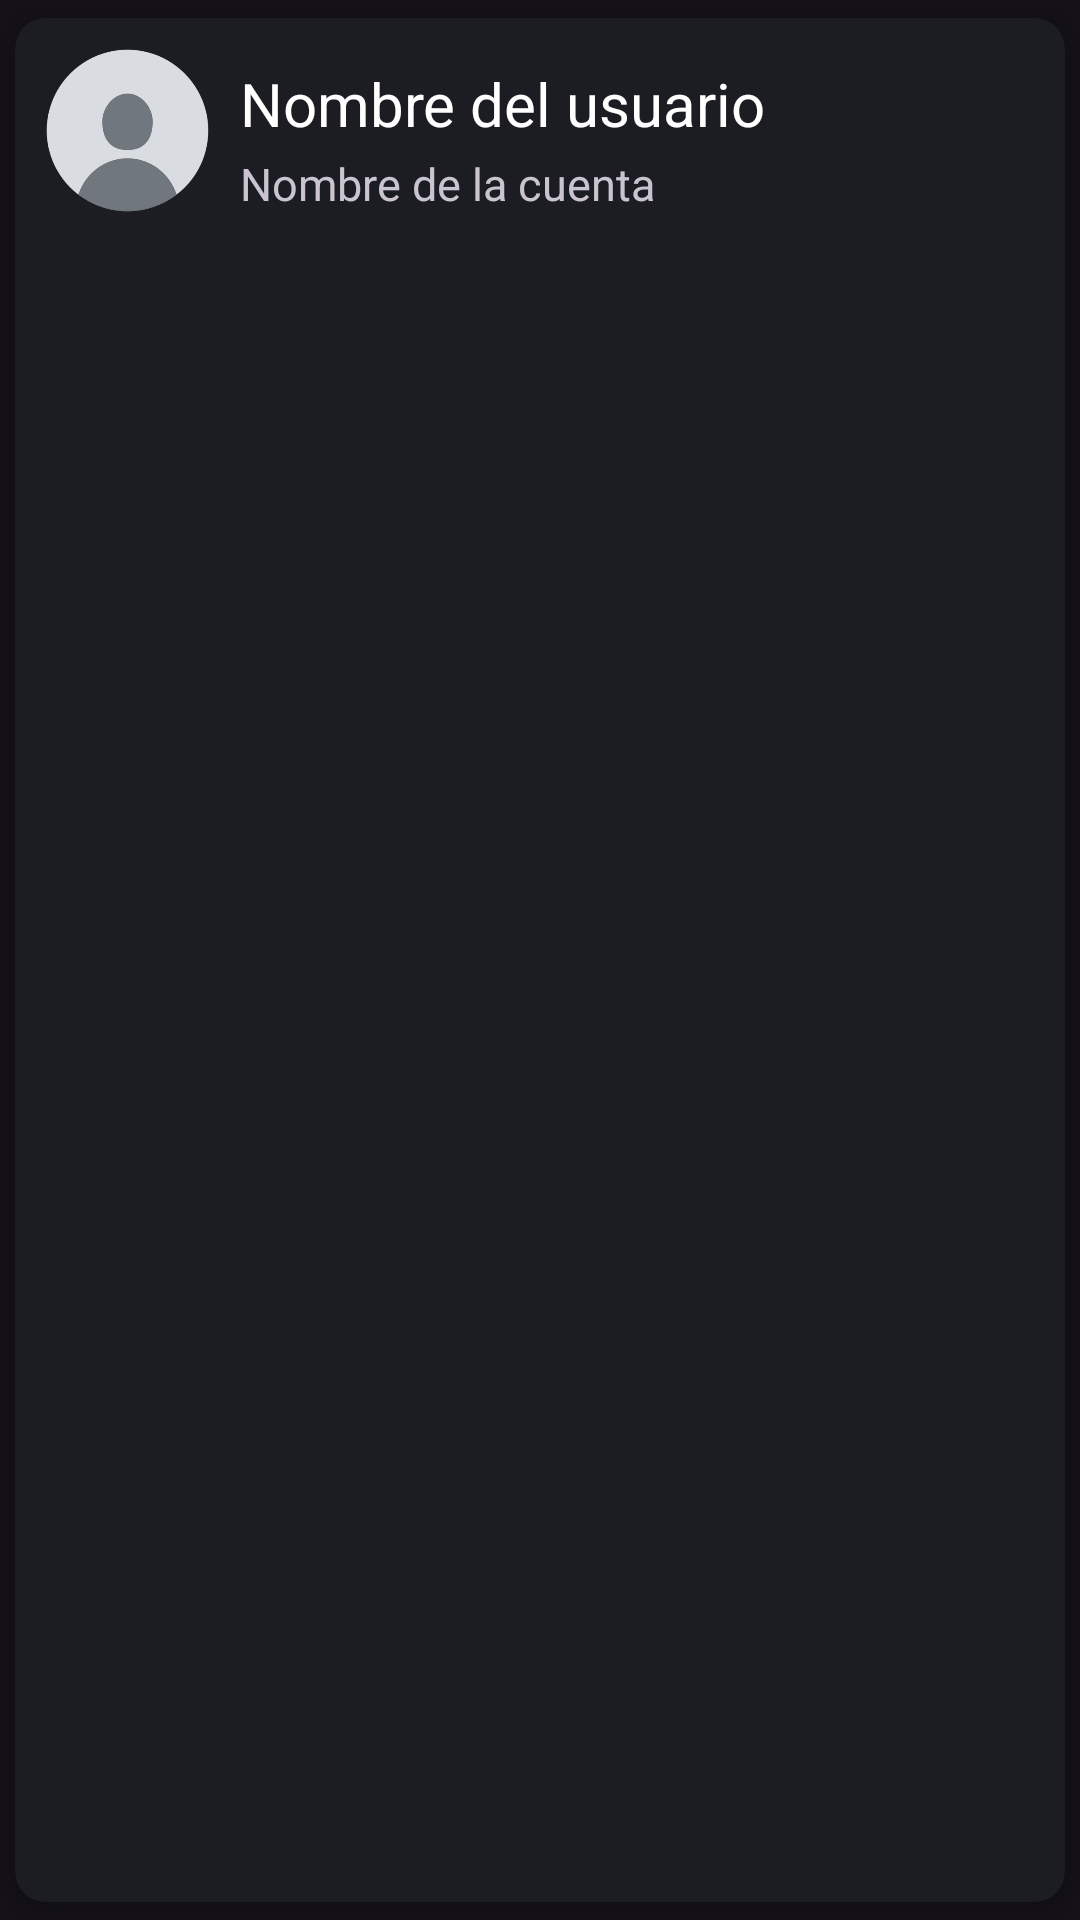

Produce the Android XML layout that renders to this screen, including the resource entries it uses.
<!-- AndroidManifest.xml: application theme Base.Theme.Sora -->
<!-- res/layout/contactos_custom.xml -->
<?xml version="1.0" encoding="utf-8"?>
<androidx.cardview.widget.CardView xmlns:android="http://schemas.android.com/apk/res/android"
    android:layout_width="match_parent"
    android:layout_height="wrap_content"
    xmlns:app="http://schemas.android.com/apk/res-auto"
    app:cardUseCompatPadding="true"
    android:backgroundTint="@color/fondo_oscuro"
    app:cardCornerRadius="10dp">

    <RelativeLayout
        android:layout_width="match_parent"
        android:layout_height="wrap_content">
        <ImageView
            android:id="@+id/IconoPerfil"
            android:layout_width="75dp"
            android:layout_height="75dp"
            android:src="@drawable/icono_defecfo0"/>

        <TextView
            android:id="@+id/textNombreUsuario"
            android:layout_width="match_parent"
            android:layout_height="wrap_content"
            android:text="@string/nombreUsuario"
            android:textColor="@color/white"
            android:layout_toEndOf="@id/IconoPerfil"
            android:layout_marginTop="15dp"
            android:textSize="20sp"/>

        <TextView
            android:id="@+id/textNombreCuenta"
            android:layout_width="match_parent"
            android:layout_height="wrap_content"
            android:text="@string/nombreCuenta"
            android:layout_toEndOf="@id/IconoPerfil"
            android:textSize="15sp"
            android:layout_marginTop="45dp"/>
    </RelativeLayout>
</androidx.cardview.widget.CardView>
<!-- resources referenced by this layout -->
<resources>
  <color name="fondo_oscuro">#1c1d23</color>
  <color name="white">#FFFFFFFF</color>
  <!-- drawable icono_defecfo0: png bitmap (drawable, 44327 bytes) -->
  <string name="nombreCuenta">Nombre de la cuenta</string>
  <string name="nombreUsuario">Nombre del usuario</string>
  <style name="Base.Theme.Sora" parent="Theme.Material3.Dark.NoActionBar">
          
          <item name="colorPrimary">@color/fondo_oscuro</item>
          <item name="itemTextColor">@color/white</item>
          <item name="itemIconTint">@color/white</item>
      </style>
</resources>
